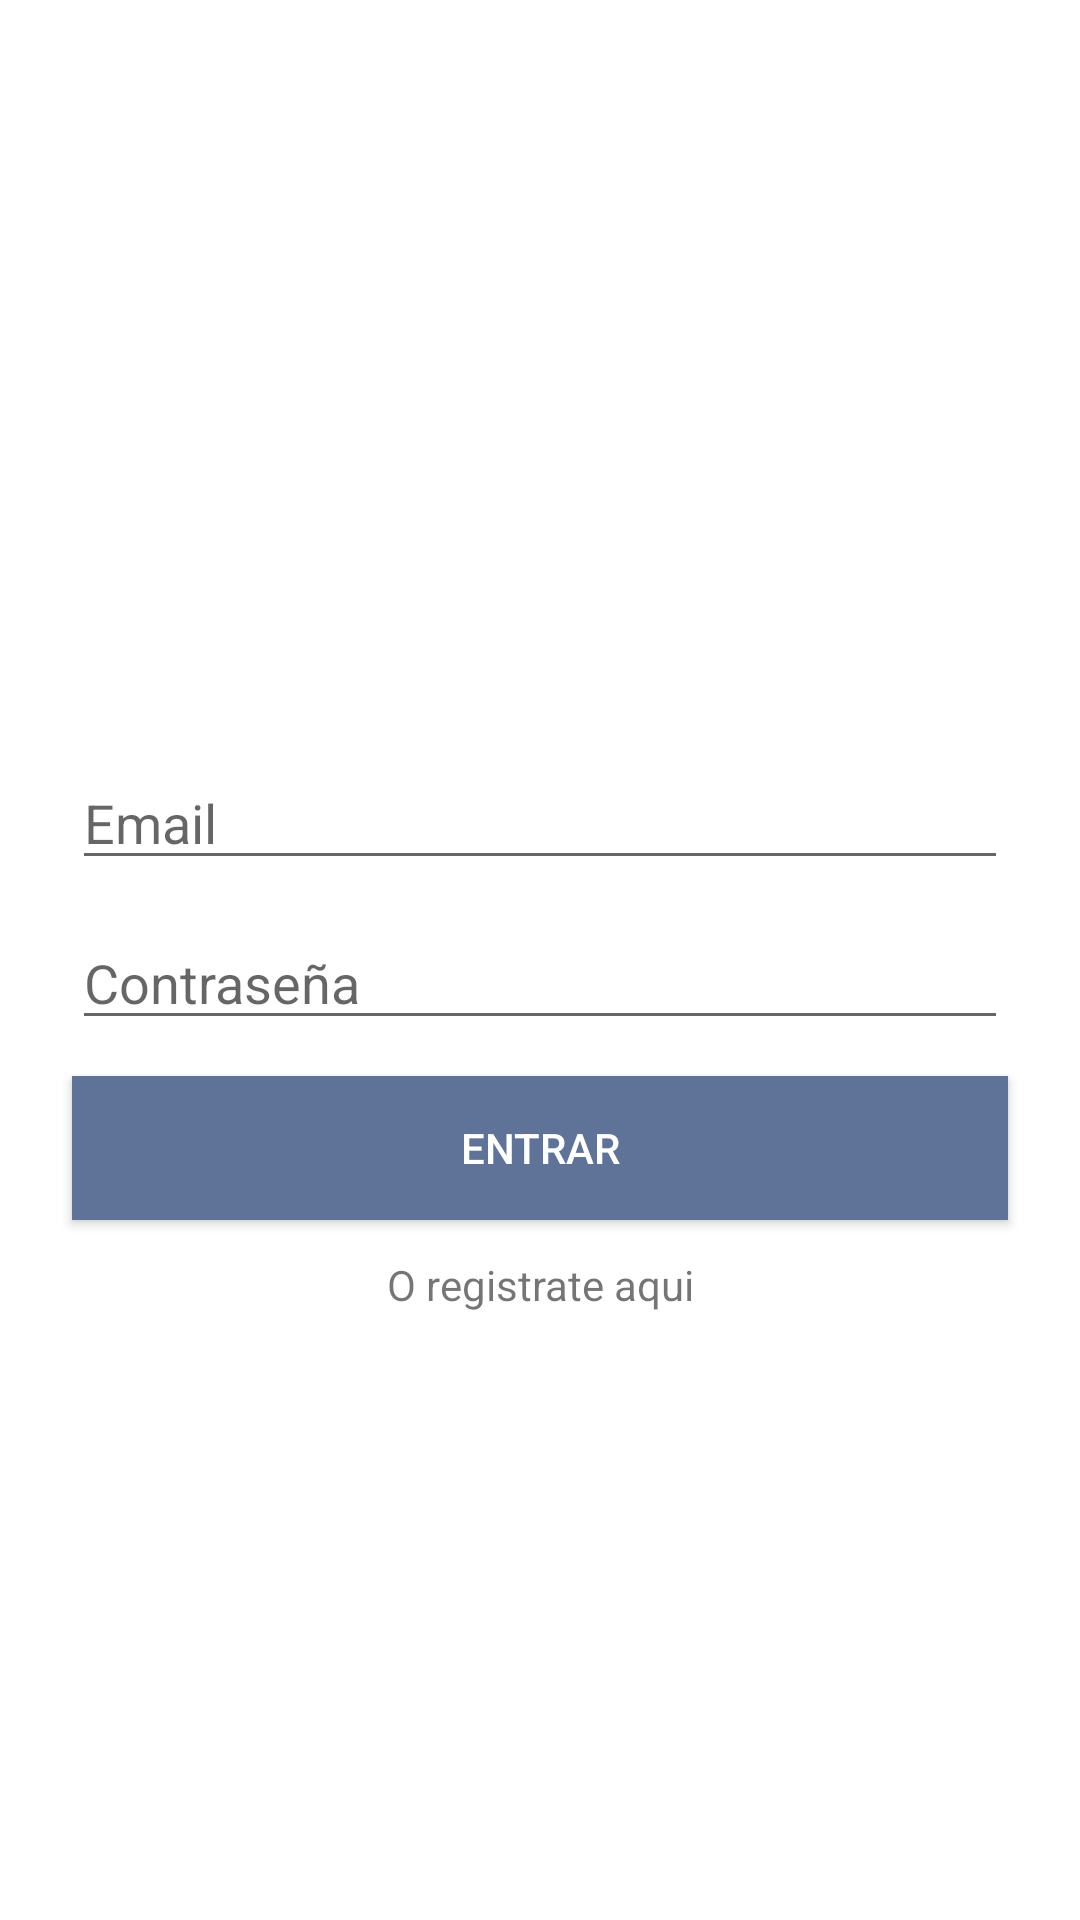

The Android layout XML behind this screen, and the referenced resources:
<!-- AndroidManifest.xml: application theme AppTheme -->
<!-- res/layout/activity_login.xml -->
<?xml version="1.0" encoding="utf-8"?>
<androidx.constraintlayout.widget.ConstraintLayout xmlns:android="http://schemas.android.com/apk/res/android"
    xmlns:app="http://schemas.android.com/apk/res-auto"
    xmlns:tools="http://schemas.android.com/tools"
    android:layout_width="match_parent"
    android:layout_height="match_parent"
    tools:context=".view.activity.LoginActivity">

    <EditText
        android:id="@+id/etEmail"
        android:layout_width="match_parent"
        android:layout_height="wrap_content"
        android:layout_marginHorizontal="24dp"
        android:layout_marginTop="252dp"
        android:hint="Email"
        app:layout_constraintEnd_toEndOf="parent"
        app:layout_constraintStart_toStartOf="parent"
        app:layout_constraintTop_toTopOf="parent" />

    <EditText
        android:id="@+id/etPassword"
        android:layout_width="match_parent"
        android:layout_height="wrap_content"
        android:layout_marginHorizontal="24dp"
        android:layout_marginTop="12dp"
        android:hint="Contraseña"
        app:layout_constraintEnd_toEndOf="parent"
        app:layout_constraintStart_toStartOf="parent"
        app:layout_constraintTop_toBottomOf="@+id/etEmail" />

    <Button
        android:id="@+id/btnLogIn"
        android:layout_width="match_parent"
        android:layout_height="wrap_content"
        android:layout_marginHorizontal="24dp"
        android:layout_marginTop="12dp"
        android:text="Entrar"
        android:textColor="@color/colorAccent"
        android:background="@color/colorPrimary"
        app:layout_constraintEnd_toEndOf="parent"
        app:layout_constraintStart_toStartOf="parent"
        app:layout_constraintTop_toBottomOf="@+id/etPassword" />

    <TextView
        android:id="@+id/tvSignUp"
        android:layout_width="match_parent"
        android:layout_height="wrap_content"
        android:layout_marginTop="12dp"
        android:gravity="center_horizontal"
        android:text="O registrate aqui"
        app:layout_constraintEnd_toEndOf="parent"
        app:layout_constraintStart_toStartOf="parent"
        app:layout_constraintTop_toBottomOf="@+id/btnLogIn" />

    <ProgressBar
        android:id="@+id/customProgressBar"
        android:layout_width="wrap_content"
        android:layout_height="wrap_content"
        android:indeterminate="true"
        android:visibility="gone"
        app:layout_constraintBottom_toBottomOf="parent"
        app:layout_constraintEnd_toEndOf="parent"
        app:layout_constraintHorizontal_bias="0.5"
        app:layout_constraintStart_toStartOf="parent"
        app:layout_constraintTop_toTopOf="parent" />


</androidx.constraintlayout.widget.ConstraintLayout>
<!-- resources referenced by this layout -->
<resources>
  <color name="colorAccent">#FFFFFF</color>
  <color name="colorPrimary">#5F7298</color>
</resources>
